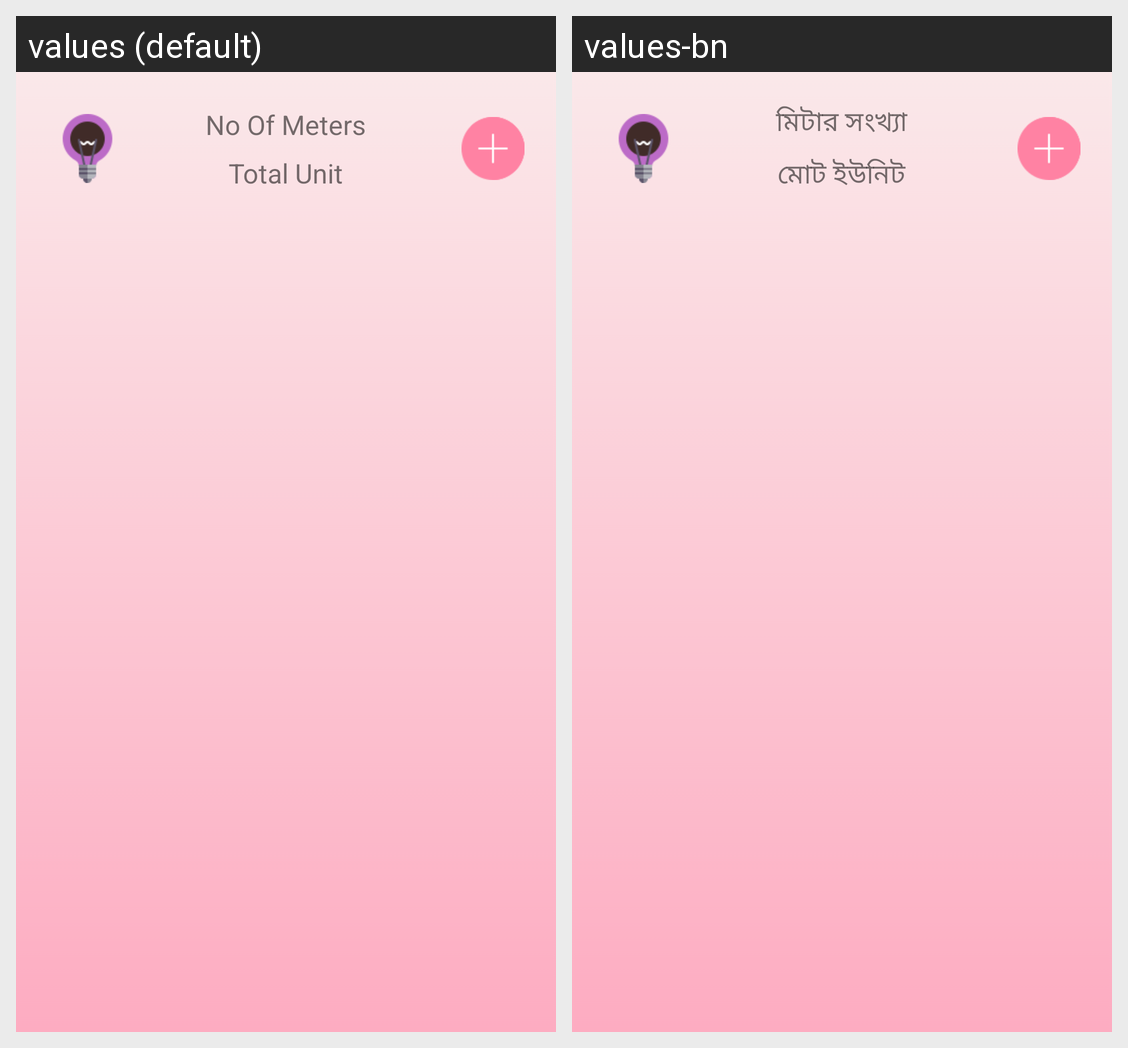

The Android screen above is rendered under two locales of the same app. Produce the string resources it draws, with the default and per-locale values.
Android screen res/layout/adapter_layout_meter_dashboard.xml rendered under 2 locales, left to right: values (default), values-bn. Device: Nexus 5 (rendered at 1080×1920; each locale shown at half size, 540×960, under a caption strip naming it); theme AppThemeNoActionBar.
Strings drawn on this screen, with the default value and each locale's value (text and hints the layout hard-codes, and strings that could not be matched under every locale, appear in the picture but are not listed):

no_of_meters
  values: No Of Meters
  values-bn: মিটার সংখ্যা

total_unit
  values: Total Unit
  values-bn: মোট ইউনিট
